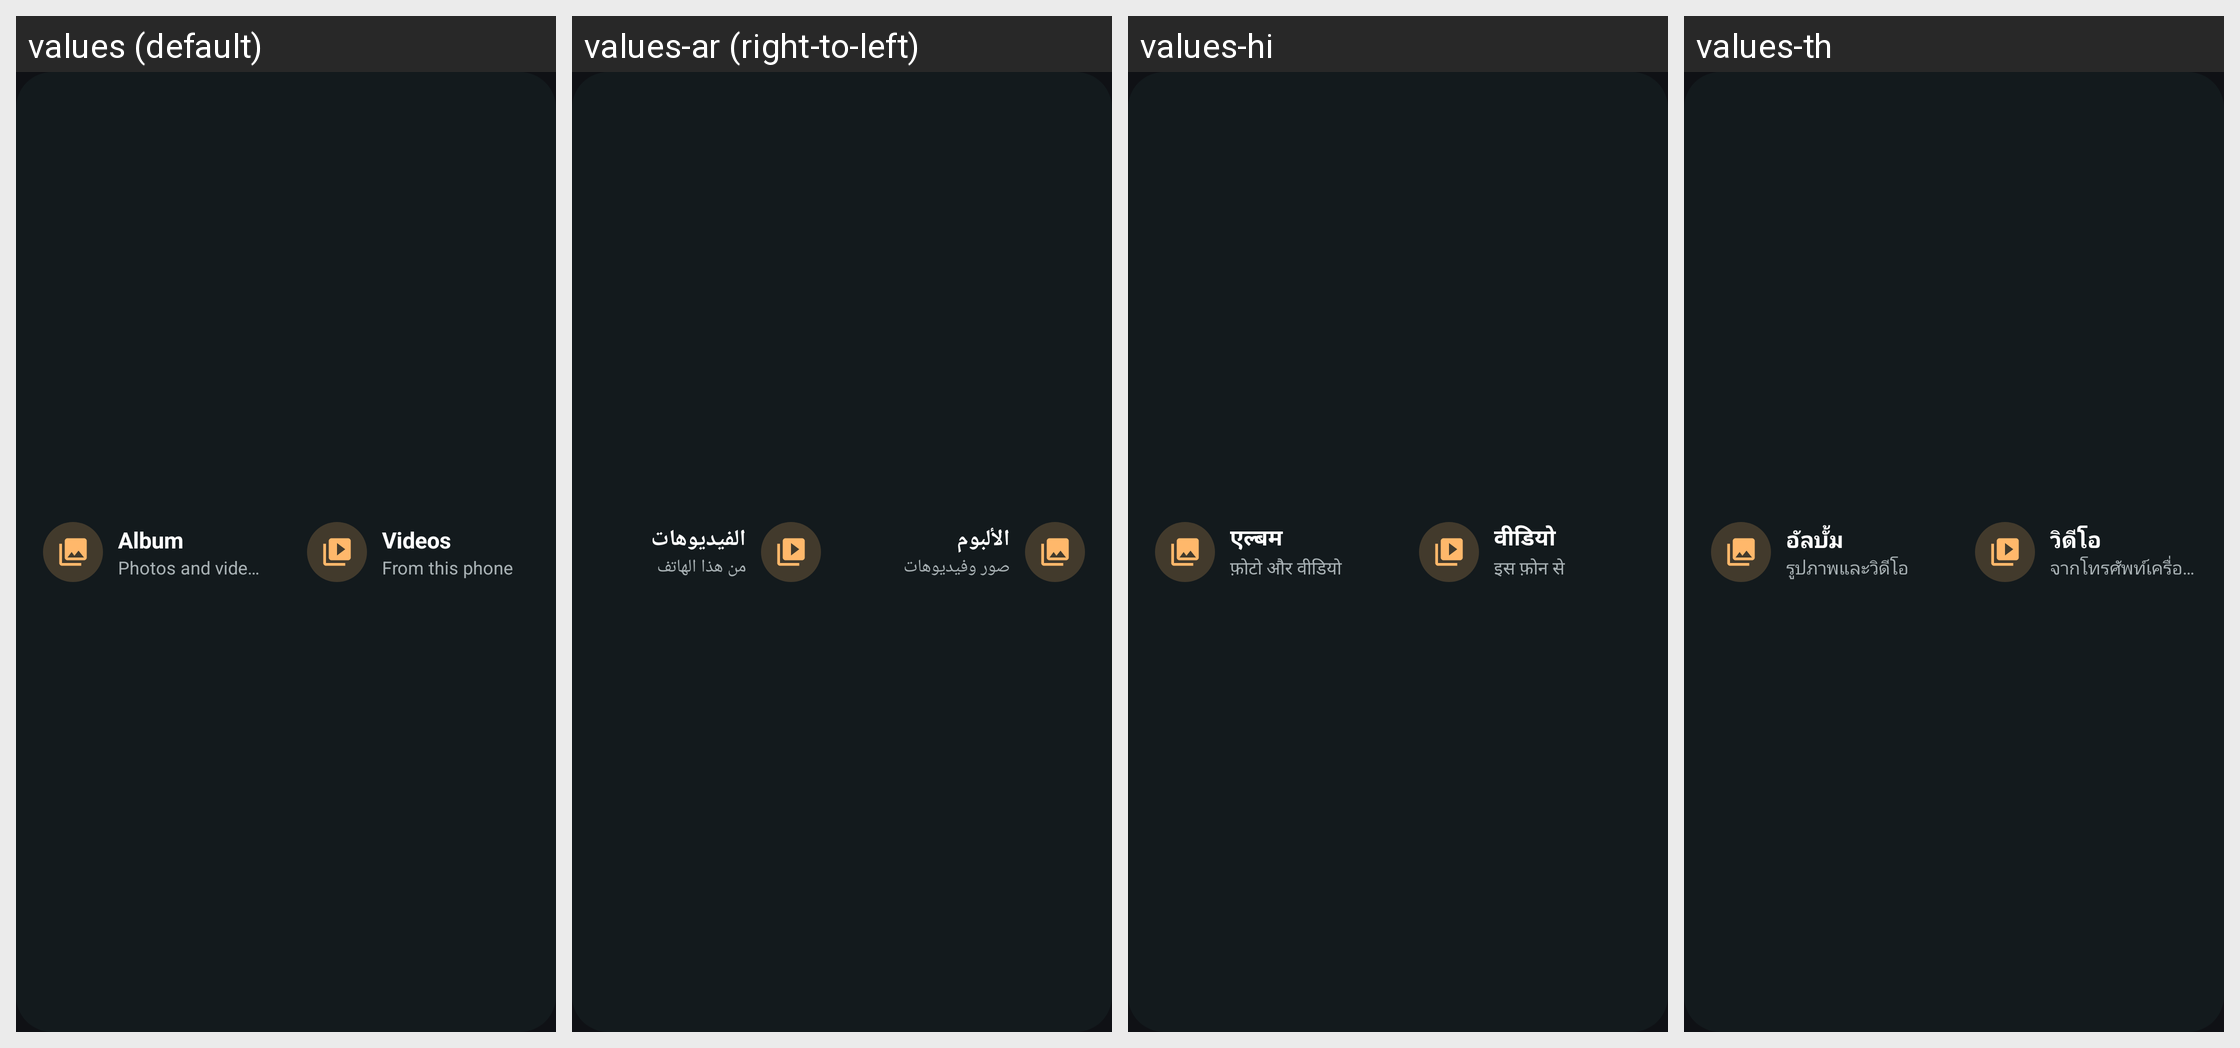

Here is an Android app screen in its default locale and in the app's own translations. Write out the translated-string differences for the strings that appear on this screen.
Android screen res/layout/widget_photos.xml rendered under 4 locales, left to right: values (default), values-ar (right-to-left), values-hi, values-th. Device: Nexus 5 (rendered at 1080×1920; each locale shown at half size, 540×960, under a caption strip naming it); theme Theme.TvCast.
Other locales in the repository, not shown: values-cs, values-de, values-es, values-fr, values-in, values-it, values-ja, values-ko, values-nl, values-pl, values-pt-rBR, values-ro, values-ru, values-sv, values-tr, values-uk, values-vi, values-zh-rCN, values-zh-rTW.
Strings drawn on this screen, with the default value and each locale's value (text and hints the layout hard-codes, and strings that could not be matched under every locale, appear in the picture but are not listed):

home_photos
  values: Album
  values-ar: الألبوم
  values-hi: एल्बम
  values-th: อัลบั้ม

home_photos_short
  values: Photos and videos
  values-ar: صور وفيديوهات
  values-hi: फ़ोटो और वीडियो
  values-th: รูปภาพและวิดีโอ

home_videos
  values: Videos
  values-ar: الفيديوهات
  values-hi: वीडियो
  values-th: วิดีโอ

home_videos_short
  values: From this phone
  values-ar: من هذا الهاتف
  values-hi: इस फ़ोन से
  values-th: จากโทรศัพท์เครื่องนี้
